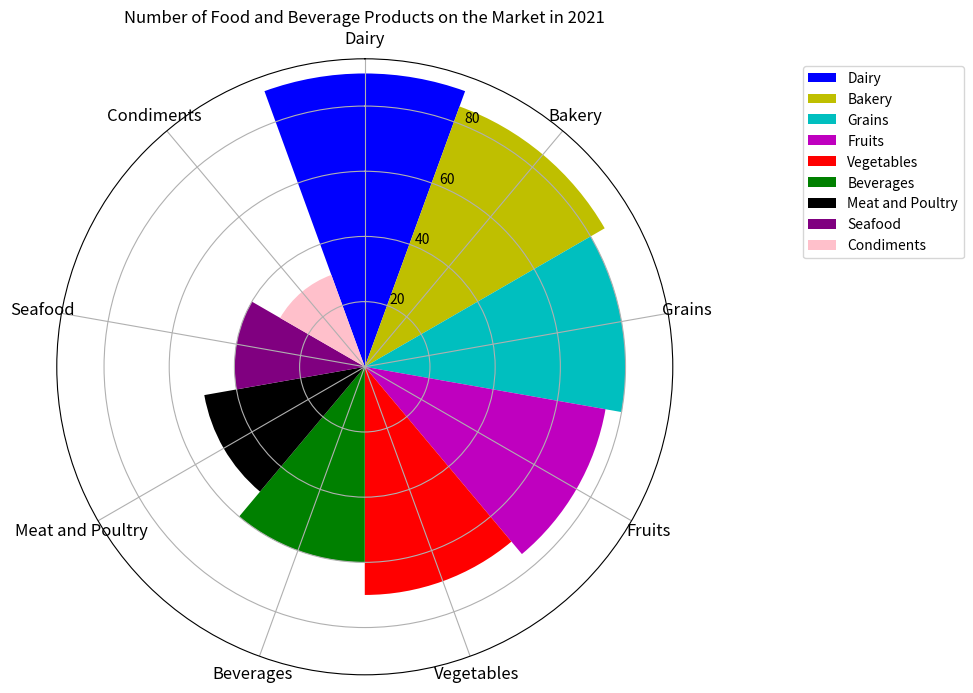

Python code for this plot: (Note: this script raises an exception after producing the figure.)

import matplotlib.pyplot as plt
import numpy as np

#Transform the given data into three variables: data_labels, data, line_labels. Data_labels represents the labels of each column except the first column. Line_labels represents the labels of each row except the first row. Data represent the numerical array in the data.
data_labels = ['Dairy', 'Bakery', 'Grains', 'Fruits', 'Vegetables', 'Beverages', 'Meat and Poultry', 'Seafood', 'Condiments']
data = np.array([90, 85, 80, 75, 70, 60, 50, 40, 30])
line_labels = ['Product Type', 'Number of Products']

#Plot the data with the type of rose chart. Create figure before plotting, i.e., add_subplot() follows plt.figure(). Modify the axes to use polar coordinates with `polar=True` or 'projection='polar'.
fig = plt.figure(figsize=(8,8))
ax = plt.subplot(111, projection='polar')

#You can use "import matplotlib.pyplot as plt" and "import numpy as np".
#There should be multiple sectors in the graph, each representing a different category, assign a different color to each sector, and add a legend next to the chart that clearly labels the category each sector represents, ensuring that the legend does not obscure any part of the chart.
#All sectors should cover the entire circumference evenly, and each sector should have the same angle.
num_categories = len(data)
sector_angle = (2 * np.pi) / num_categories
colors = ['b', 'y', 'c', 'm', 'r', 'g', 'k', '#800080', '#FFC0CB']

for i in range(num_categories):
    ax.bar(sector_angle * i, data[i], width=sector_angle, color=colors[i], label=data_labels[i])

#Different sectors represent different categories with the same angle, whose radius is proportional to the corresponding value, and the angles of these sectors must add up to 360 degrees, i.e., use "sector_angle = (2 * np.pi) / num_categories" to calculate the sector angle and draw sectors corresponding to different categories by making the width parameter in "ax.bar" sector_angle.

#You should use a loop to assign a label to each sector when you create them with `ax.bar`. Then, when you call `ax.legend()`, it will display labels for all categories. Make sure the legend is positioned in such a way that it doesn't overlap with the chart.
#Ensure that the number of ticks set with `ax.set_xticks()` matches exactly the number of categories or labels you have in `data_labels`.
ax.set_xticks(np.arange(0, 2 * np.pi, sector_angle))
ax.set_xticklabels(data_labels, fontsize=12, va='center')

#Please modify the code to reposition the legend so that it does not cover any part of the chart. You can achieve this by adjusting the `bbox_to_anchor` parameter in the `ax.legend()` method. Try different values for `bbox_to_anchor` to find a position for the legend that is outside of the main chart area, such as at the top, bottom, or side of the chart. Ensure that the legend is clearly visible and does not overlap with the chart itself.
ax.legend(loc='upper left', bbox_to_anchor=(1.2, 1))

#Make sure that each category label is correctly positioned at the center of its corresponding sector. This can be achieved by adjusting the angle parameters in the `ax.set_xticks` method. Ensure that each angle parameter corresponds to the center position of each sector, and then use `ax.set_xticklabels` to set these category labels.
ax.set_theta_direction(-1)
ax.set_theta_zero_location('N')

#Drawing techniques such as background grids can be used.
ax.grid(True)

#The image must be saved as /cpfs01/user/yanxiangchao/code0/gpt_chart/structchart_simulation/simulated_data_corner_cases/rose/png/20231227-021234_130.png.
plt.title('Number of Food and Beverage Products on the Market in 2021')
plt.savefig('/cpfs01/user/yanxiangchao/code0/gpt_chart/structchart_simulation/simulated_data_corner_cases/rose/png/20231227-021234_130.png')

#Clear the current image state at the end of the code.
plt.tight_layout()
plt.clf()
